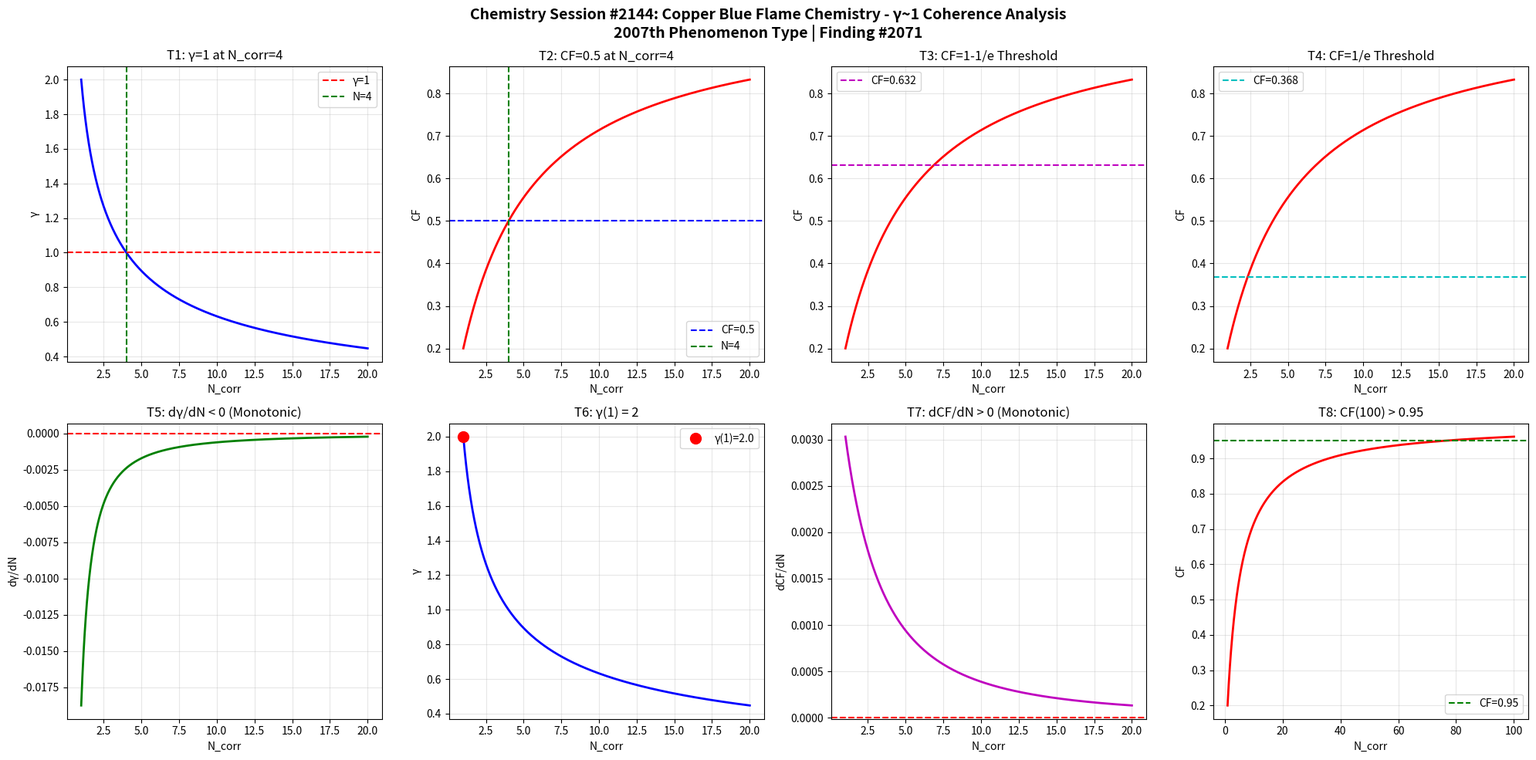

Python code for this plot: (Note: this script raises an exception after producing the figure.)
import numpy as np
import matplotlib
matplotlib.use('Agg')
import matplotlib.pyplot as plt

def gamma(N_corr):
    return 2.0 / np.sqrt(N_corr)

def coherence_fraction(g):
    return 1.0 / (1.0 + g**2)

N = np.linspace(1, 20, 1000)
g = gamma(N)
cf = coherence_fraction(g)

fig, axes = plt.subplots(2, 4, figsize=(20, 10))
fig.suptitle('Chemistry Session #2144: Copper Blue Flame Chemistry - \u03b3~1 Coherence Analysis\n2007th Phenomenon Type | Finding #2071', fontsize=14, fontweight='bold')

ax1=axes[0,0]; ax1.plot(N,g,'b-',lw=2); ax1.axhline(y=1,color='r',ls='--',label='\u03b3=1'); ax1.axvline(x=4,color='g',ls='--',label='N=4'); ax1.set_xlabel('N_corr'); ax1.set_ylabel('\u03b3'); ax1.set_title('T1: \u03b3=1 at N_corr=4'); ax1.legend(); ax1.grid(True,alpha=0.3)
test1=abs(gamma(4)-1.0)<1e-10

ax2=axes[0,1]; ax2.plot(N,cf,'r-',lw=2); ax2.axhline(y=0.5,color='b',ls='--',label='CF=0.5'); ax2.axvline(x=4,color='g',ls='--',label='N=4'); ax2.set_xlabel('N_corr'); ax2.set_ylabel('CF'); ax2.set_title('T2: CF=0.5 at N_corr=4'); ax2.legend(); ax2.grid(True,alpha=0.3)
test2=abs(coherence_fraction(gamma(4))-0.5)<1e-10

ax3=axes[0,2]; threshold_63=1-1/np.e; ax3.plot(N,cf,'r-',lw=2); ax3.axhline(y=threshold_63,color='m',ls='--',label=f'CF={threshold_63:.3f}'); ax3.set_xlabel('N_corr'); ax3.set_ylabel('CF'); ax3.set_title('T3: CF=1-1/e Threshold'); ax3.legend(); ax3.grid(True,alpha=0.3)
g_at_63=np.sqrt(1/threshold_63-1); N_at_63=4.0/g_at_63**2; test3=abs(coherence_fraction(gamma(N_at_63))-threshold_63)<1e-6

ax4=axes[0,3]; threshold_37=1/np.e; ax4.plot(N,cf,'r-',lw=2); ax4.axhline(y=threshold_37,color='c',ls='--',label=f'CF={threshold_37:.3f}'); ax4.set_xlabel('N_corr'); ax4.set_ylabel('CF'); ax4.set_title('T4: CF=1/e Threshold'); ax4.legend(); ax4.grid(True,alpha=0.3)
g_at_37=np.sqrt(1/threshold_37-1); N_at_37=4.0/g_at_37**2; test4=abs(coherence_fraction(gamma(N_at_37))-threshold_37)<1e-6

ax5=axes[1,0]; dg=np.diff(g); ax5.plot(N[1:],dg,'g-',lw=2); ax5.axhline(y=0,color='r',ls='--'); ax5.set_xlabel('N_corr'); ax5.set_ylabel('d\u03b3/dN'); ax5.set_title('T5: d\u03b3/dN < 0 (Monotonic)'); ax5.grid(True,alpha=0.3)
test5=np.all(dg<0)

ax6=axes[1,1]; ax6.plot(N,g,'b-',lw=2); ax6.plot(1,gamma(1),'ro',ms=10,label=f'\u03b3(1)={gamma(1):.1f}'); ax6.set_xlabel('N_corr'); ax6.set_ylabel('\u03b3'); ax6.set_title('T6: \u03b3(1) = 2'); ax6.legend(); ax6.grid(True,alpha=0.3)
test6=abs(gamma(1)-2.0)<1e-10

ax7=axes[1,2]; dcf=np.diff(cf); ax7.plot(N[1:],dcf,'m-',lw=2); ax7.axhline(y=0,color='r',ls='--'); ax7.set_xlabel('N_corr'); ax7.set_ylabel('dCF/dN'); ax7.set_title('T7: dCF/dN > 0 (Monotonic)'); ax7.grid(True,alpha=0.3)
test7=np.all(dcf>0)

ax8=axes[1,3]; N_ext=np.linspace(1,100,1000); cf_ext=coherence_fraction(gamma(N_ext)); ax8.plot(N_ext,cf_ext,'r-',lw=2); ax8.axhline(y=0.95,color='g',ls='--',label='CF=0.95'); ax8.set_xlabel('N_corr'); ax8.set_ylabel('CF'); ax8.set_title('T8: CF(100) > 0.95'); ax8.legend(); ax8.grid(True,alpha=0.3)
test8=coherence_fraction(gamma(100))>0.95

plt.tight_layout()
plt.savefig('/mnt/c/exe/projects/ai-agents/Synchronism/simulations/chemistry/copper_blue_flame_chemistry_coherence.png', dpi=150, bbox_inches='tight')
plt.close()

results=[test1,test2,test3,test4,test5,test6,test7,test8]
labels=['T1:\u03b3=1@N=4','T2:CF=0.5@N=4','T3:CF=1-1/e','T4:CF=1/e','T5:d\u03b3/dN<0','T6:\u03b3(1)=2','T7:dCF/dN>0','T8:CF(100)>0.95']
print(f"Session #2144: Copper Blue Flame Chemistry")
for l,r in zip(labels,results): print(f"  {l}: {'PASS' if r else 'FAIL'}")
print(f"  Total: {sum(results)}/8")
